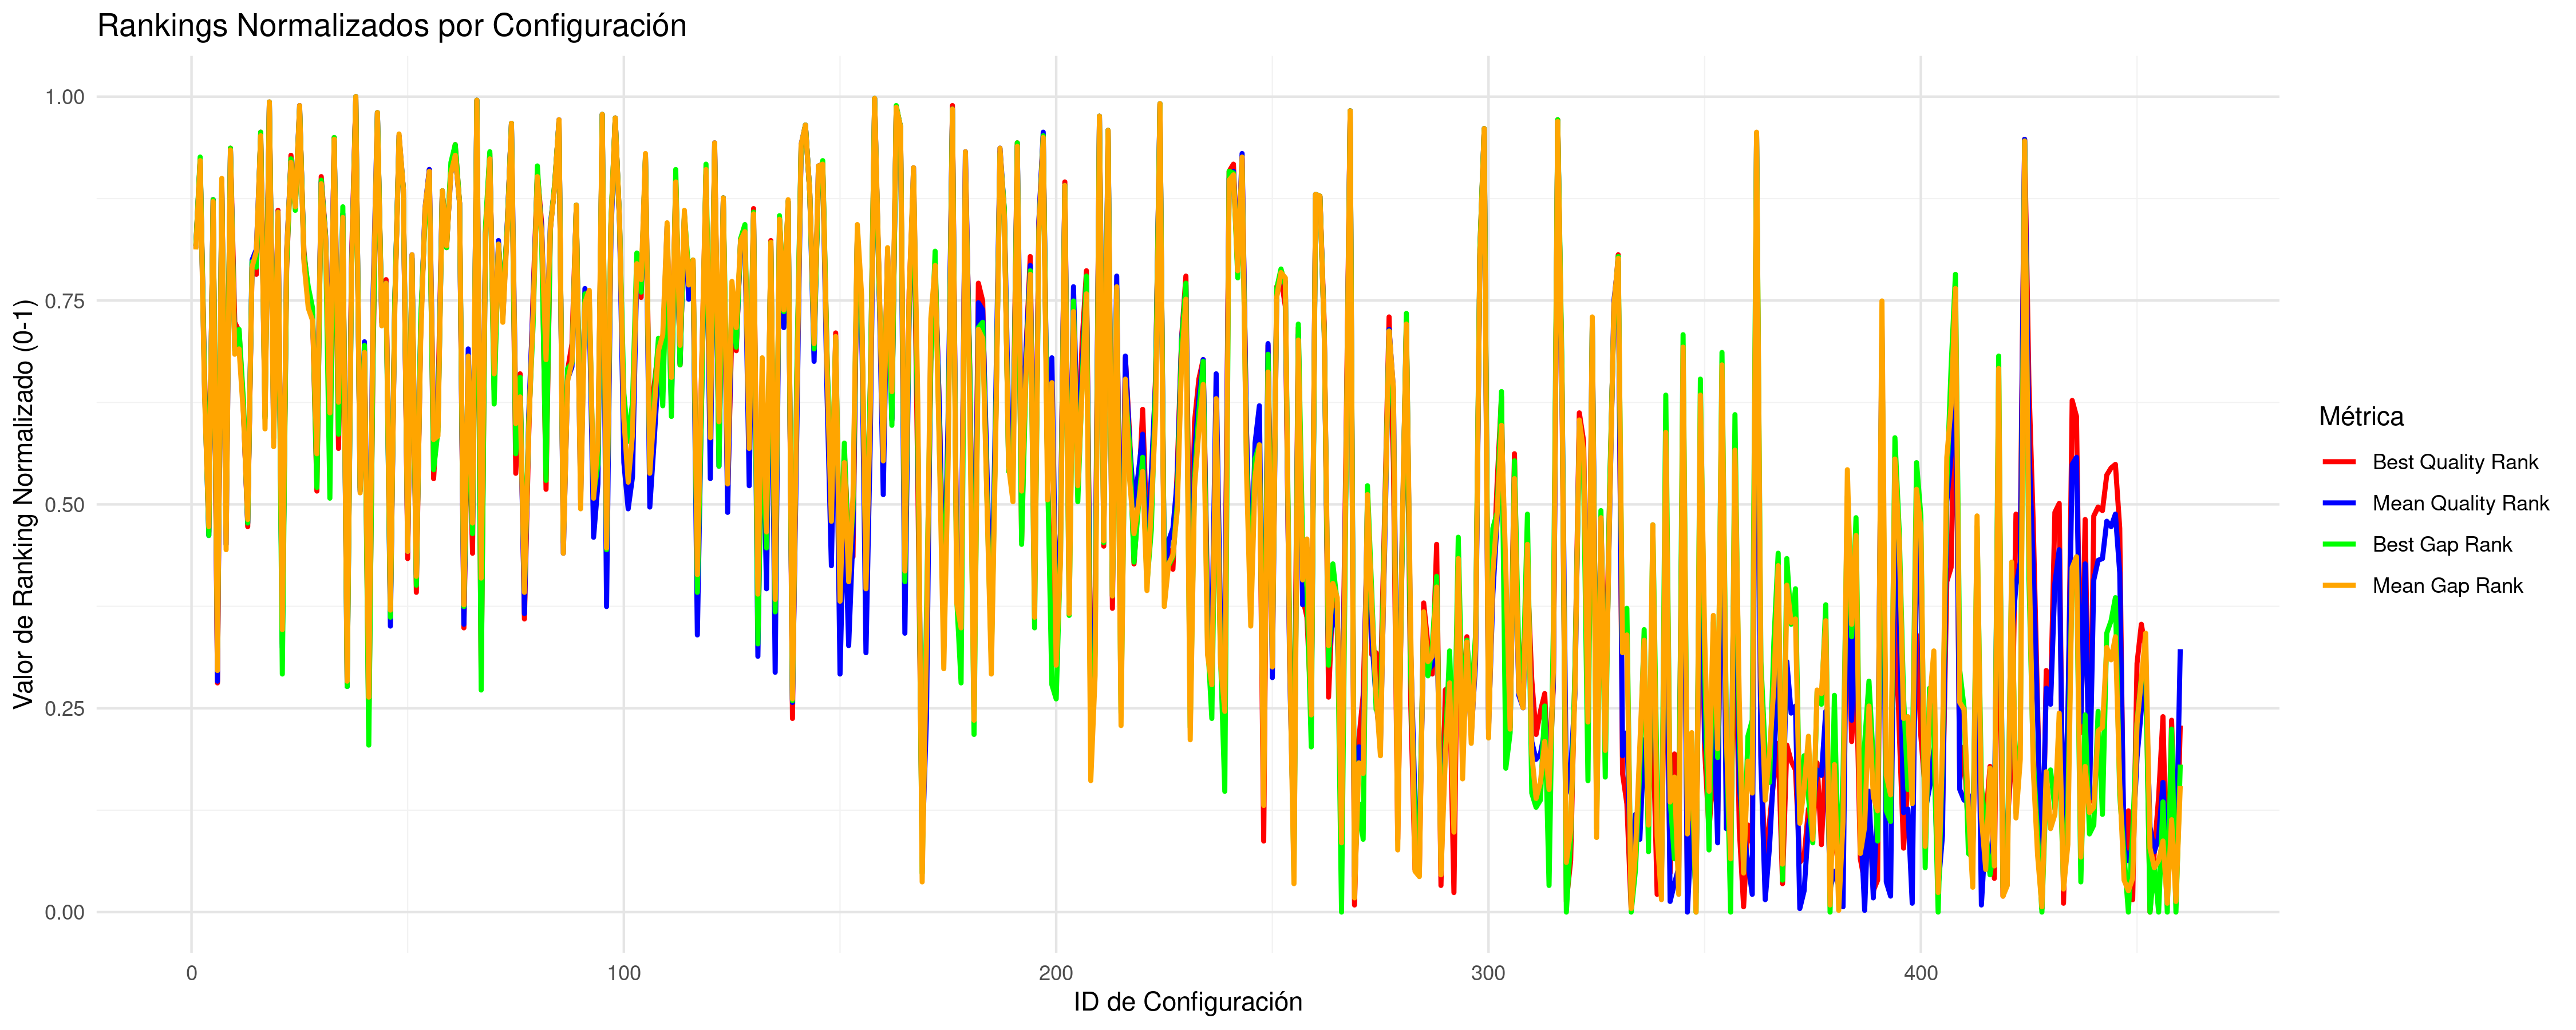

Values plotted in this chart, from the file beside it:
CONFIG_ID; INSTANCES; BQ; BQR; BQRN; MQ; MQR; MQRN; BG; BGR; BGRN; MG; MGR; MGRN
1; 5; 33458585; 376; 0.817; 33638040; 375; 0.8148; 3.315; 376; 0.817; 3.504; 374; 0.8126
2; 5; 38010714; 424; 0.9216; 38440711; 424; 0.9216; 17.37; 426; 0.9259; 18.28; 424; 0.9216
3; 5; 32938737; 305; 0.6623; 33105039; 298; 0.6471; 1.673; 300; 0.6514; 1.864; 293; 0.6362
4; 5; 32661498; 215; 0.4662; 32849228; 213; 0.4619; 0.8175; 213; 0.4619; 1.077; 218; 0.4728
5; 5; 34311666; 402; 0.8736; 34459281; 402; 0.8736; 5.953; 402; 0.8736; 6.031; 401; 0.8715
6; 8; 32459470; 130; 0.281; 32651815; 131; 0.2832; 0.3787; 150; 0.3246; 0.5132; 137; 0.2963
7; 5; 37410953; 410; 0.8911; 38140598; 413; 0.8976; 14.55; 409; 0.8889; 17.36; 414; 0.8998
8; 5; 32699381; 221; 0.4793; 32819066; 208; 0.451; 0.8603; 222; 0.4815; 0.9845; 205; 0.4444
9; 5; 38374877; 431; 0.9368; 38828928; 430; 0.9346; 18.45; 431; 0.9368; 19.48; 430; 0.9346
10; 5; 33108498; 333; 0.7233; 33206892; 319; 0.6928; 1.927; 317; 0.6885; 2.178; 315; 0.6841
11; 5; 33077593; 328; 0.7124; 33227116; 324; 0.7037; 2.178; 329; 0.7146; 2.24; 318; 0.6906
12; 5; 32855819; 285; 0.6187; 33062716; 284; 0.6166; 1.507; 289; 0.6275; 1.734; 281; 0.61
13; 5; 32672398; 218; 0.4728; 32863836; 220; 0.4771; 0.8511; 220; 0.4771; 1.122; 222; 0.4815
14; 5; 33314789; 364; 0.7908; 33560157; 368; 0.7996; 2.925; 367; 0.7974; 3.265; 364; 0.7908
15; 5; 33280207; 360; 0.7821; 33606169; 374; 0.8126; 2.818; 364; 0.7908; 3.405; 373; 0.8105
16; 5; 39897056; 440; 0.9564; 40050700; 437; 0.9499; 22.07; 440; 0.9564; 23.24; 438; 0.9521
17; 5; 32879176; 293; 0.6362; 33038950; 280; 0.6078; 1.407; 279; 0.6057; 1.661; 273; 0.5926
18; 5; 56274669; 457; 0.9935; 56938688; 457; 0.9935; 72.89; 457; 0.9935; 75.21; 457; 0.9935
19; 5; 32841999; 278; 0.6035; 33014822; 268; 0.5817; 1.375; 274; 0.5948; 1.587; 263; 0.5708
20; 5; 33936499; 396; 0.8606; 34065141; 395; 0.8584; 4.193; 392; 0.8519; 4.82; 395; 0.8584
21; 8; 32505309; 152; 0.329; 32685245; 150; 0.3246; 0.3354; 135; 0.2919; 0.6156; 160; 0.3464
22; 5; 33313466; 363; 0.7887; 33603700; 373; 0.8105; 2.867; 366; 0.7952; 3.398; 372; 0.8083
23; 5; 38183243; 427; 0.9281; 38399939; 423; 0.9194; 17.02; 425; 0.9237; 18.16; 423; 0.9194
24; 5; 34025923; 399; 0.8671; 34146858; 398; 0.8649; 4.451; 396; 0.8606; 5.071; 398; 0.8649
25; 5; 52495608; 453; 0.9847; 53754929; 455; 0.9891; 62.18; 454; 0.9869; 65.41; 455; 0.9891
26; 5; 33381533; 373; 0.8105; 33569476; 369; 0.8017; 3.077; 371; 0.8061; 3.293; 367; 0.7974
27; 5; 33197691; 350; 0.7603; 33353994; 347; 0.7538; 2.563; 353; 0.7669; 2.63; 341; 0.7407
28; 5; 33121755; 337; 0.732; 33305340; 337; 0.732; 2.275; 341; 0.7407; 2.48; 334; 0.7255
29; 5; 32730830; 238; 0.5163; 33005214; 262; 0.5686; 1.068; 240; 0.5207; 1.556; 259; 0.5621
30; 5; 37701650; 415; 0.902; 38019250; 412; 0.8954; 15.71; 413; 0.8976; 16.99; 411; 0.8932
31; 5; 33611394; 382; 0.8301; 33797625; 382; 0.8301; 3.682; 381; 0.8279; 3.996; 380; 0.8257
32; 5; 32854084; 283; 0.6144; 33079321; 290; 0.6296; 1.018; 234; 0.5076; 1.785; 282; 0.6122
33; 5; 39359180; 437; 0.9499; 39780900; 435; 0.9455; 21.53; 437; 0.9499; 22.4; 436; 0.9477
34; 5; 32797549; 262; 0.5686; 33093288; 294; 0.6383; 1.327; 270; 0.5861; 1.827; 288; 0.6253
35; 5; 33854259; 392; 0.8519; 34020408; 394; 0.8562; 4.479; 398; 0.8649; 4.681; 392; 0.8519
36; 8; 32482140; 139; 0.3007; 32639946; 128; 0.2767; 0.2997; 128; 0.2767; 0.4762; 131; 0.2832
37; 5; 33351895; 367; 0.7974; 33482491; 361; 0.7843; 2.612; 357; 0.7756; 3.026; 359; 0.78
38; 5; 74394359; 460; 1; 75888035; 460; 1; 129.6; 460; 1; 133.5; 460; 1
39; 5; 32737066; 240; 0.5207; 32926540; 238; 0.5163; 1.051; 239; 0.5185; 1.315; 237; 0.5142
40; 5; 33020385; 318; 0.6906; 33216319; 322; 0.6993; 1.962; 320; 0.695; 2.207; 316; 0.6863
41; 8; 32398486; 104; 0.2244; 32624529; 122; 0.2636; 0.2031; 95; 0.2048; 0.4292; 122; 0.2636
42; 5; 33011078; 315; 0.6841; 33360201; 349; 0.7582; 1.986; 322; 0.6993; 2.648; 342; 0.7429
43; 5; 49963283; 451; 0.9804; 50267046; 451; 0.9804; 54.28; 451; 0.9804; 54.67; 451; 0.9804
44; 5; 33109021; 335; 0.7277; 33290255; 333; 0.7233; 2.235; 336; 0.7298; 2.434; 331; 0.719
45; 5; 33236157; 357; 0.7756; 33427347; 355; 0.7712; 2.465; 348; 0.756; 2.856; 355; 0.7712
46; 6; 32565257; 170; 0.3682; 32714336; 162; 0.3508; 0.4476; 167; 0.3617; 0.6867; 171; 0.3704
47; 5; 33156712; 343; 0.7451; 33330355; 342; 0.7429; 2.383; 344; 0.7473; 2.557; 337; 0.732
48; 5; 39148520; 435; 0.9455; 40054041; 438; 0.9521; 20.84; 436; 0.9477; 23.24; 439; 0.9542
49; 5; 37010214; 408; 0.8867; 37370876; 408; 0.8867; 14.28; 408; 0.8867; 14.99; 408; 0.8867
50; 5; 32627779; 200; 0.4336; 32808768; 204; 0.4423; 0.8023; 211; 0.4575; 0.9528; 204; 0.4423
51; 5; 33361450; 369; 0.8017; 33596293; 371; 0.8061; 3.019; 369; 0.8017; 3.375; 371; 0.8061
52; 5; 32589312; 181; 0.3922; 32778789; 191; 0.4139; 0.5947; 185; 0.4009; 0.8601; 190; 0.4118
53; 5; 33088916; 329; 0.7146; 33259542; 328; 0.7124; 2.227; 334; 0.7255; 2.34; 322; 0.6993
54; 5; 33880636; 394; 0.8562; 34080609; 397; 0.8627; 4.135; 391; 0.8497; 4.866; 397; 0.8627
55; 5; 37786876; 419; 0.9107; 38224464; 419; 0.9107; 15.72; 414; 0.8998; 17.62; 418; 0.9085
56; 5; 32745708; 245; 0.5316; 33025213; 272; 0.5904; 1.167; 250; 0.5425; 1.619; 267; 0.5795
57; 5; 32857050; 288; 0.6253; 33028769; 274; 0.5948; 1.361; 272; 0.5904; 1.63; 269; 0.5839
58; 5; 34853620; 407; 0.8845; 35094318; 407; 0.8845; 7.584; 407; 0.8845; 7.985; 407; 0.8845
59; 5; 33441492; 375; 0.8148; 33694548; 378; 0.8214; 3.262; 375; 0.8148; 3.677; 376; 0.817
60; 5; 37859880; 420; 0.9129; 38210882; 417; 0.9063; 16.86; 423; 0.9194; 17.58; 417; 0.9063
... 400 more rows
